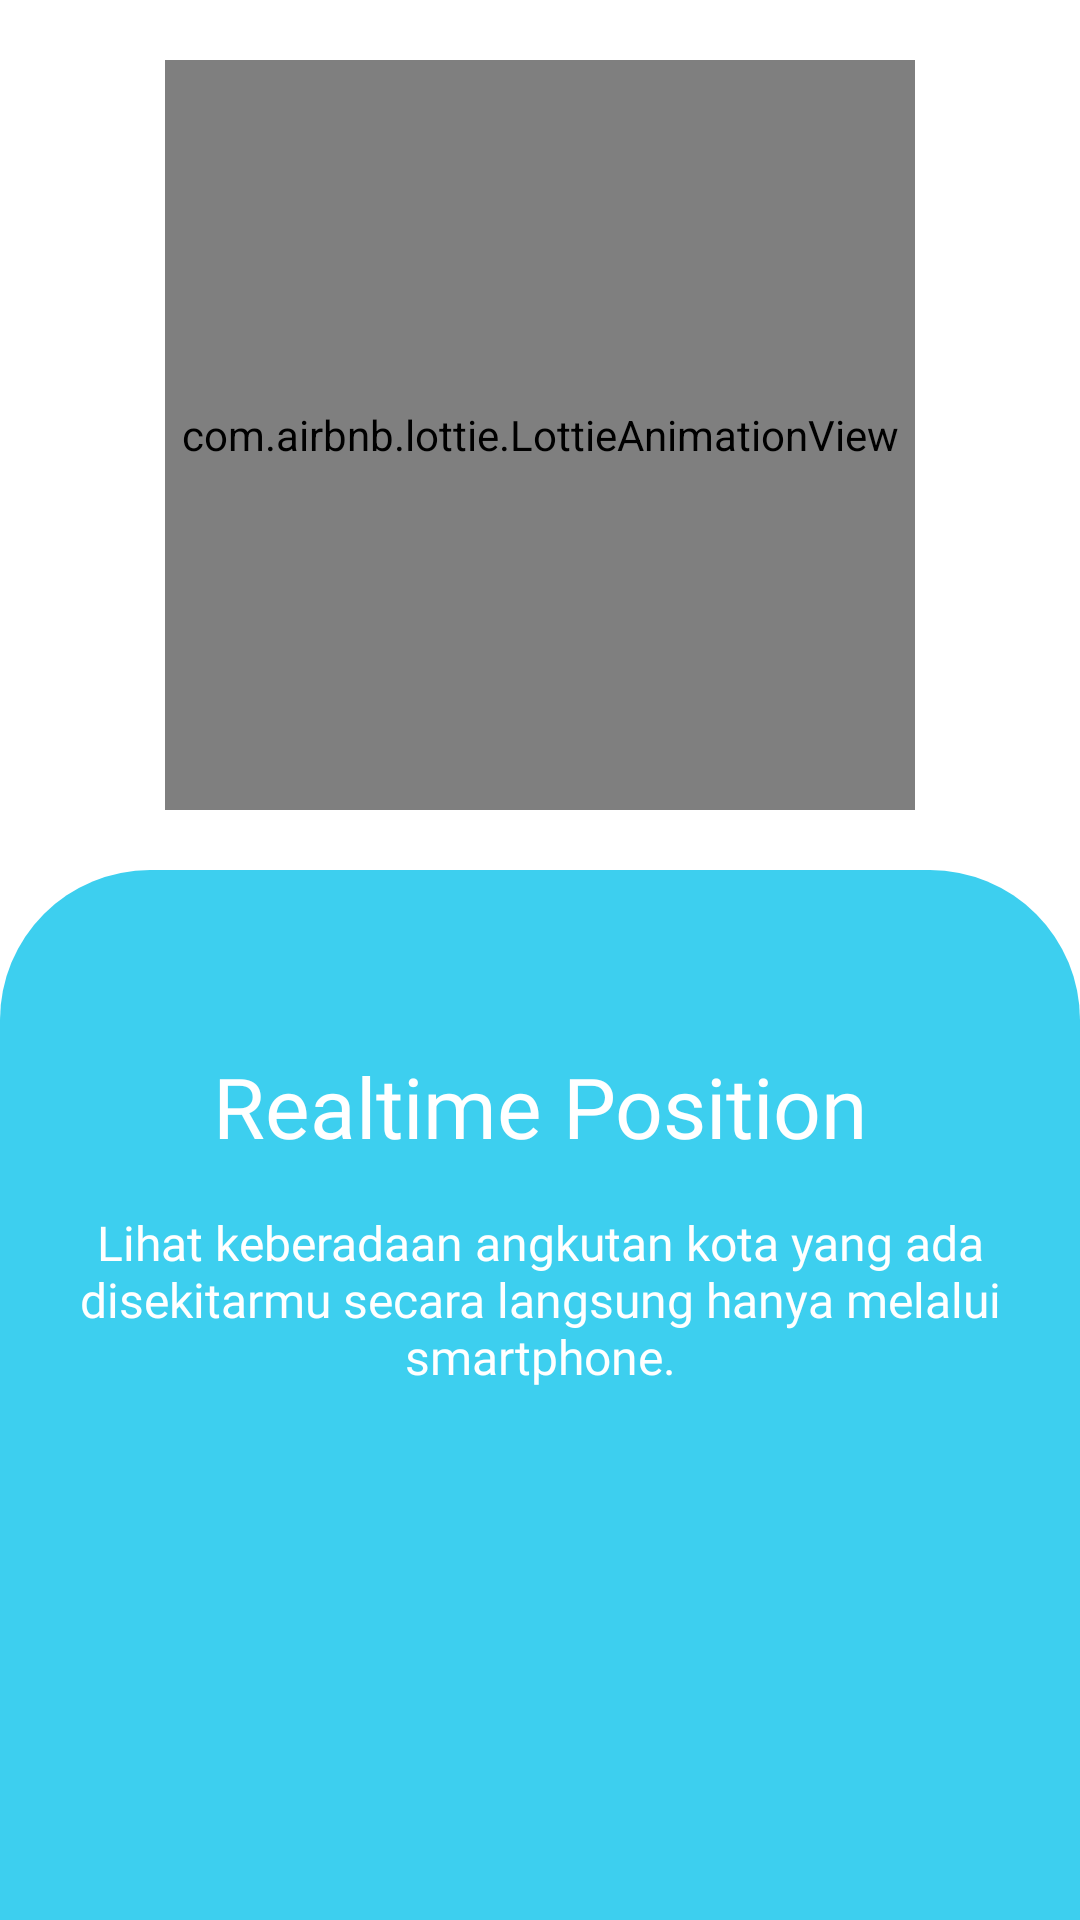

Write the Android layout XML for this screen, with the resource values it uses.
<!-- AndroidManifest.xml: application theme Theme.Kotline -->
<!-- res/layout/fragment_onboarding_one.xml -->
<?xml version="1.0" encoding="utf-8"?>
<androidx.constraintlayout.widget.ConstraintLayout xmlns:android="http://schemas.android.com/apk/res/android"
    xmlns:app="http://schemas.android.com/apk/res-auto"
    xmlns:tools="http://schemas.android.com/tools"
    android:layout_width="match_parent"
    android:layout_height="match_parent"
    tools:context=".onboarding.OnBoardingOneFragment">

    <com.airbnb.lottie.LottieAnimationView
        android:layout_width="250dp"
        android:layout_height="250dp"
        app:layout_constraintBottom_toTopOf="@id/background_bottom"
        app:layout_constraintEnd_toEndOf="parent"
        app:layout_constraintStart_toStartOf="parent"
        app:layout_constraintTop_toTopOf="parent"
        app:lottie_autoPlay="true"
        app:lottie_loop="true"
        app:lottie_rawRes="@raw/realtime_position" />

    <View
        android:id="@+id/background_bottom"
        android:layout_width="match_parent"
        android:layout_height="350dp"
        android:layout_gravity="bottom"
        android:background="@drawable/custom_rectangle_one"
        app:layout_constraintBottom_toBottomOf="parent"
        app:layout_constraintEnd_toEndOf="parent"
        app:layout_constraintStart_toStartOf="parent" />

    <TextView
        android:id="@+id/tv_title"
        android:layout_width="wrap_content"
        android:layout_height="wrap_content"
        android:layout_marginTop="60dp"
        android:fontFamily="@font/poppins_bold"
        android:text="@string/realtime_position"
        android:textColor="@color/white"
        android:textSize="28sp"
        app:layout_constraintEnd_toEndOf="parent"
        app:layout_constraintStart_toStartOf="parent"
        app:layout_constraintTop_toTopOf="@id/background_bottom" />

    <TextView
        android:layout_width="350dp"
        android:layout_height="wrap_content"
        android:layout_marginTop="16dp"
        android:fontFamily="@font/poppins_regular"
        android:text="@string/description_onboarding_one"
        android:textAlignment="center"
        android:textColor="@color/white"
        android:textSize="16sp"
        app:layout_constraintEnd_toEndOf="parent"
        app:layout_constraintStart_toStartOf="parent"
        app:layout_constraintTop_toBottomOf="@id/tv_title" />

</androidx.constraintlayout.widget.ConstraintLayout>
<!-- resources referenced by this layout -->
<resources>
  <color name="white">#FFFFFFFF</color>
  <!-- drawable custom_rectangle_one (drawable) -->
  <?xml version="1.0" encoding="utf-8"?>
  <shape xmlns:android="http://schemas.android.com/apk/res/android"
      android:shape="rectangle">
  
      <solid android:color="@color/light_blue" />
      <corners
          android:topLeftRadius="50dp"
          android:topRightRadius="50dp" />
  
  </shape>
  <string name="description_onboarding_one">Lihat keberadaan angkutan kota yang ada disekitarmu secara langsung hanya melalui smartphone.</string>
  <string name="realtime_position">Realtime Position</string>
  <style name="Theme.Kotline" parent="Theme.MaterialComponents.DayNight.DarkActionBar">
          
          <item name="colorPrimary">@color/dark_blue</item>
          <item name="colorPrimaryVariant">@color/dark_blue</item>
          <item name="colorOnPrimary">@color/white</item>
          
          <item name="colorSecondary">@color/teal_200</item>
          <item name="colorSecondaryVariant">@color/teal_700</item>
          <item name="colorOnSecondary">@color/black</item>
          
          <item name="android:statusBarColor" tools:targetApi="l">?attr/colorPrimaryVariant</item>
          
          <item name="windowActionBar">false</item>
          <item name="windowNoTitle">true</item>
      </style>
  <color name="light_blue">#3DCFEF</color>
  <color name="dark_blue">#0085FF</color>
  <color name="teal_200">#FF03DAC5</color>
  <color name="teal_700">#FF018786</color>
  <color name="black">#FF000000</color>
</resources>
